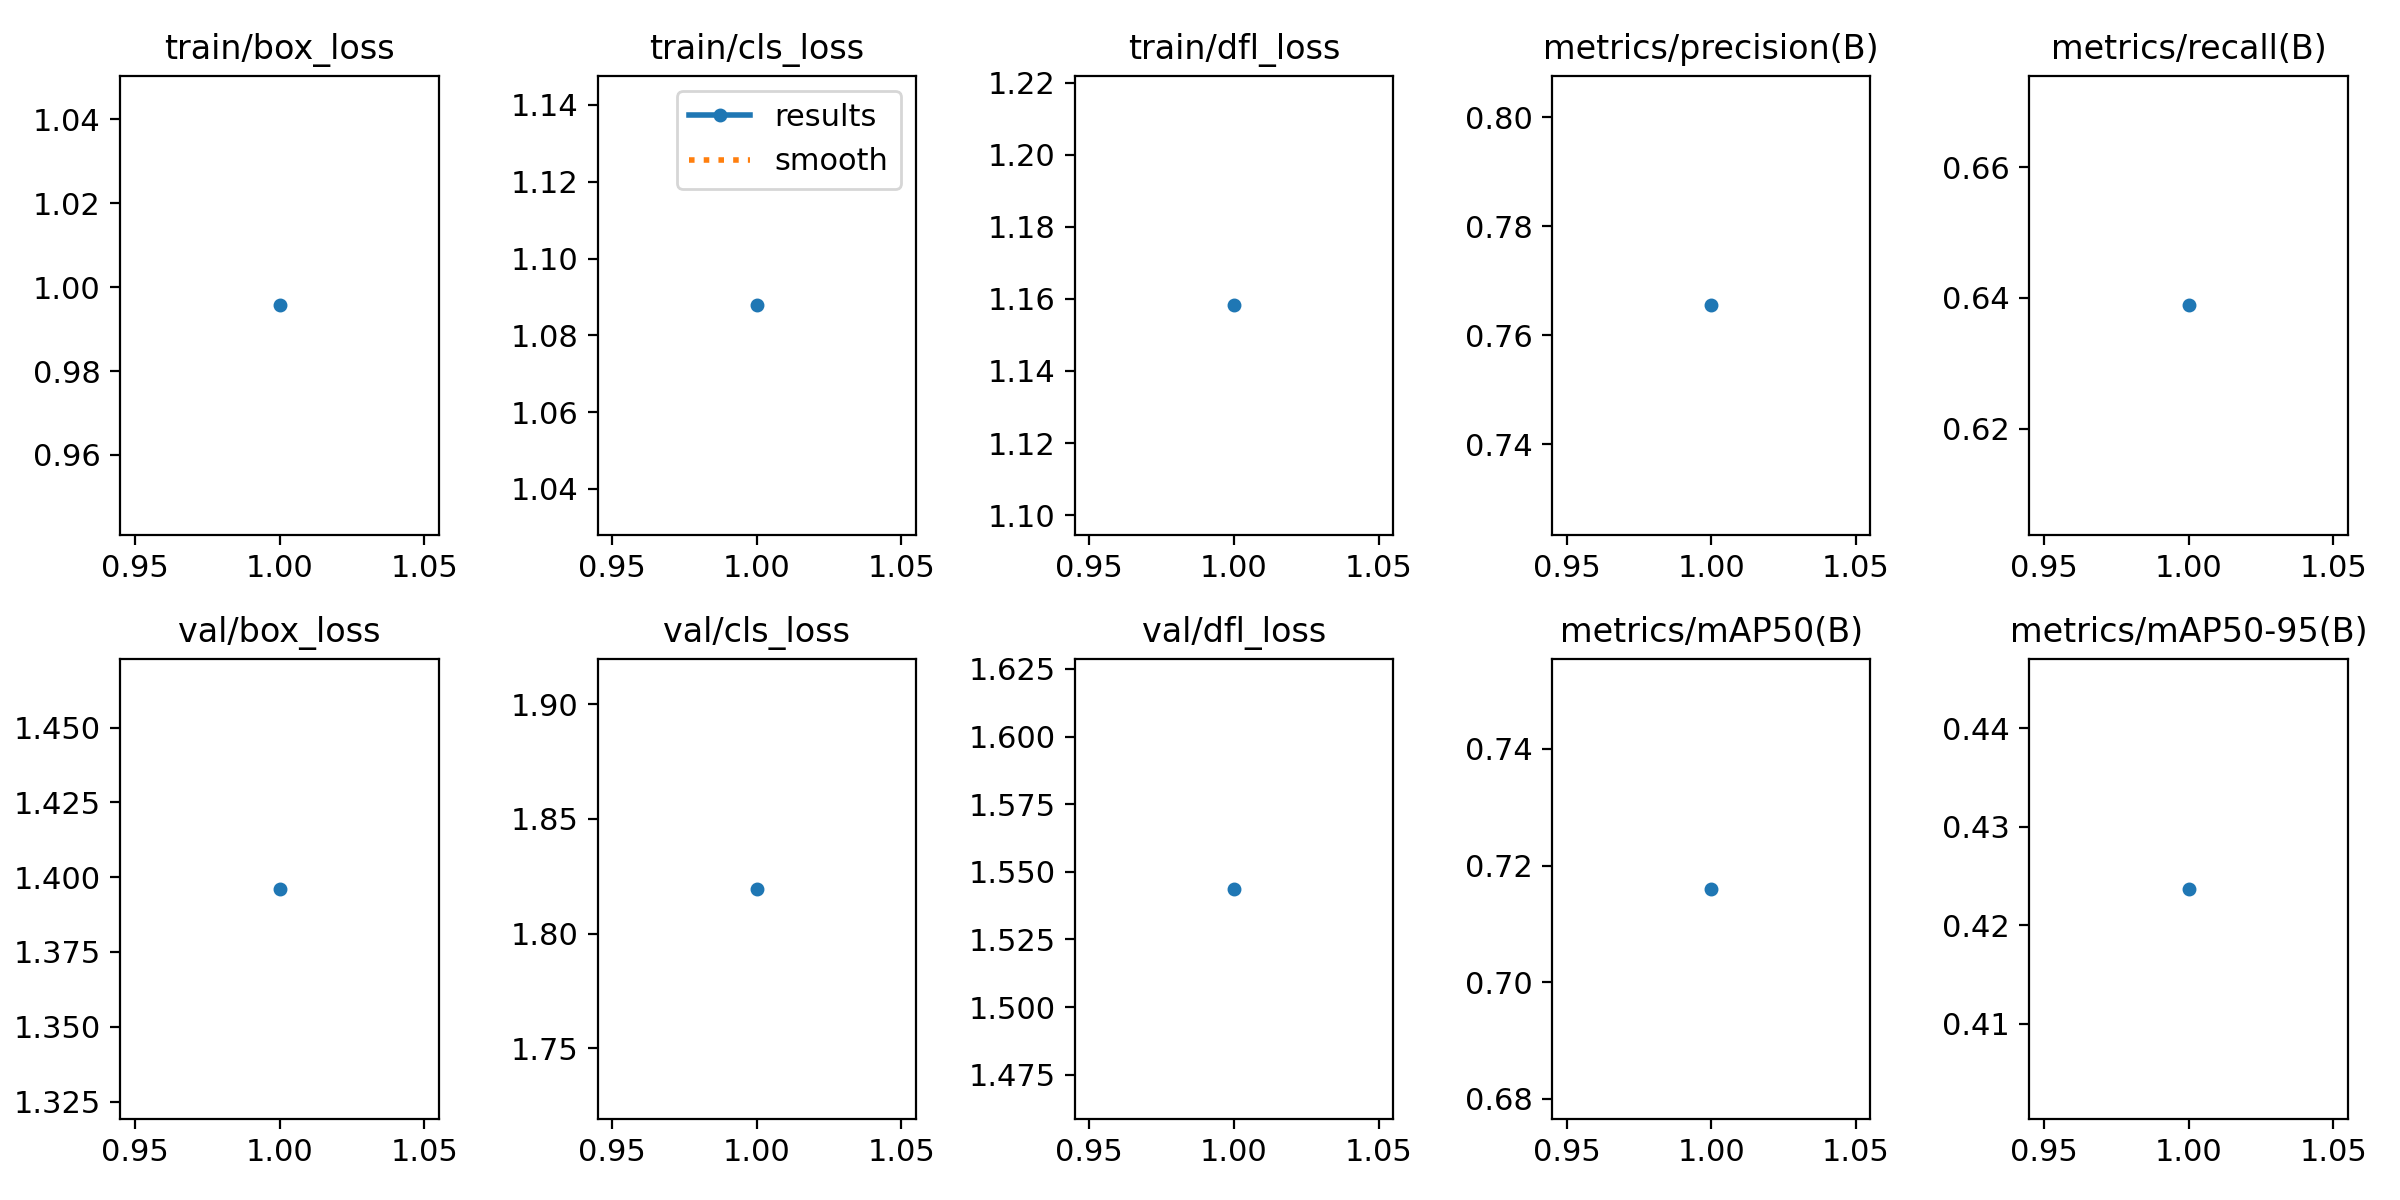

Source data for this figure (header and first rows):
epoch, train/box_loss, train/cls_loss, train/dfl_loss, metrics/precision(B), metrics/recall(B), metrics/mAP50(B), metrics/mAP50-95(B), val/box_loss, val/cls_loss, val/dfl_loss, lr/pg0, lr/pg1, lr/pg2
1, 0.9957, 1.088, 1.158, 0.7655, 0.6389, 0.716, 0.4237, 1.396, 1.819, 1.544, 0.0005518, 0.0005518, 0.0005518
